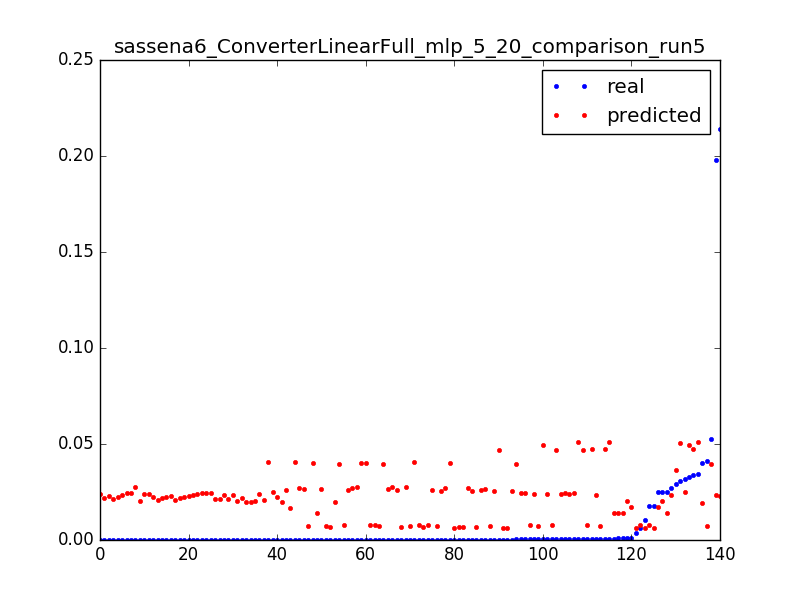

The table this chart was drawn from, first rows:
0.02474174419087561, 0.0169617953541, 0.0031847133757961785
0.0009821, 0.01693, 0.006369
0.0001368, 0.01691, 0.009554
0.01754, 0.007686, 0.003185
0.006332, 0.007728, 0.006369
0.0004521, 0.00777, 0.009554
0.01755, 0.006038, 0.003185
0.003595, 0.006127, 0.006369
0.0106, 0.006215, 0.009554
0.0002219, 0.006304, 0.01274
0.0002321, 0.006393, 0.01592
0.0001879, 0.006482, 0.01911
0.0001975, 0.006571, 0.02229
0.0001886, 0.00666, 0.02548
0.0001759, 0.006749, 0.02866
0.0001584, 0.006838, 0.03185
0.0001816, 0.006927, 0.03503
0.0001888, 0.007016, 0.03822
0.0001677, 0.007105, 0.0414
0.0001822, 0.007194, 0.04459
0.0001548, 0.007283, 0.04777
0.0001795, 0.007372, 0.05096
0.0001476, 0.007461, 0.05414
0.0002047, 0.00755, 0.05732
0.0001814, 0.007639, 0.06051
0.0001671, 0.007728, 0.06369
0.0001816, 0.007817, 0.06688
0.0001671, 0.007906, 0.07006
0.0001635, 0.007995, 0.07325
0.02723, 0.0235, 0.003185
0.000464, 0.02364, 0.006369
0.0003861, 0.02377, 0.009554
0.0003487, 0.02391, 0.01274
0.0003307, 0.02405, 0.01592
0.0003609, 0.02418, 0.01911
0.0003616, 0.02432, 0.02229
0.0003163, 0.02445, 0.02548
0.0003897, 0.02459, 0.02866
0.0003235, 0.02472, 0.03185
0.0001173, 0.02486, 0.03503
0.0309, 0.05032, 0.003185
0.02934, 0.03661, 0.003185
0.04128, 0.007147, 0.003185
0.0005642, 0.007341, 0.006369
0.0003379, 0.007535, 0.009554
0.0003524, 0.007729, 0.01274
0.0003302, 0.007923, 0.01592
0.0345, 0.0511, 0.003185
0.0007749, 0.05113, 0.006369
0.000413, 0.05116, 0.009554
0.02522, 0.01389, 0.003185
0.0007788, 0.0139, 0.006369
0.000815, 0.01391, 0.009554
0.000804, 0.01392, 0.01274
0.0001512, 0.01393, 0.01592
0.02486, 0.02012, 0.003185
0.0009674, 0.02019, 0.006369
0.03999, 0.01941, 0.003185
0.0001607, 0.01957, 0.006369
0.0001092, 0.01973, 0.009554
0.0001092, 0.01989, 0.01274
... 80 more rows
